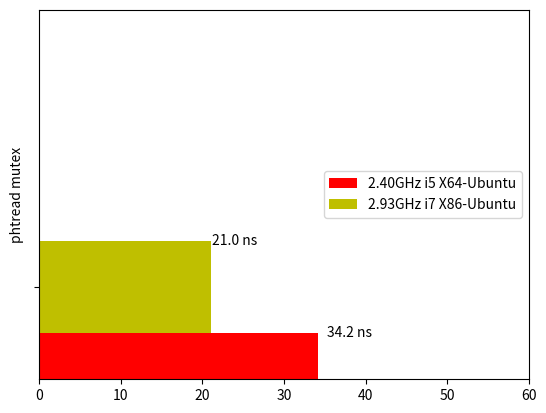

Here is the Python script that generated this plot:
#!/usr/bin/env python
import numpy as np
import matplotlib.pyplot as plt

N = 1
i5 = (34.2)

ind = np.arange(N)  # the x locations for the groups
width = 0.35       # the width of the bars

fig, ax = plt.subplots()
rects1 = ax.barh(ind, i5, width, color='r')

i7 = (21.0)
rects2 = ax.barh(ind+width, i7, width, color='y')
plt.subplots_adjust(left=0.115, right=0.88)

ax.set_ylabel('phtread mutex')
ax.set_yticks(ind+width)
ax.set_yticklabels( '' )
ax.set_xlim(0, 60)
ax.set_ylim(0, 1.4)
ax.legend( (rects1[0], rects2[0]),
           ('2.40GHz i5 X64-Ubuntu', '2.93GHz i7 X86-Ubuntu',),
           loc='center right')

ax.text(38, 0.15, '34.2 ns', ha='center', va='bottom')
ax.text(24, 0.5, '21.0 ns', ha='center', va='bottom')
plt.show()
